The GitHub repository gslprasanna/Prediction-of-Strawberry-Plant-Diseases-using-Deep-Learning-Approaches contains a labelled image folder "Final Dataset" with 3 categories: angular leaf spot, blossom blight, gray mold. Examples follow, each with its label.

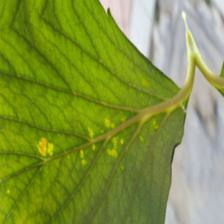
Label: angular leaf spot

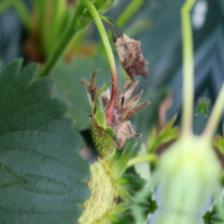
Label: gray mold

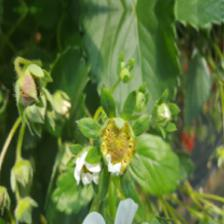
Label: blossom blight

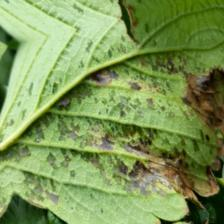
Label: angular leaf spot

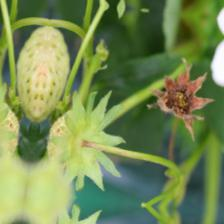
Label: gray mold

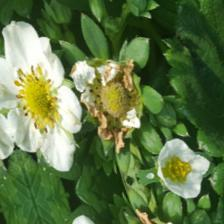
Label: blossom blight
